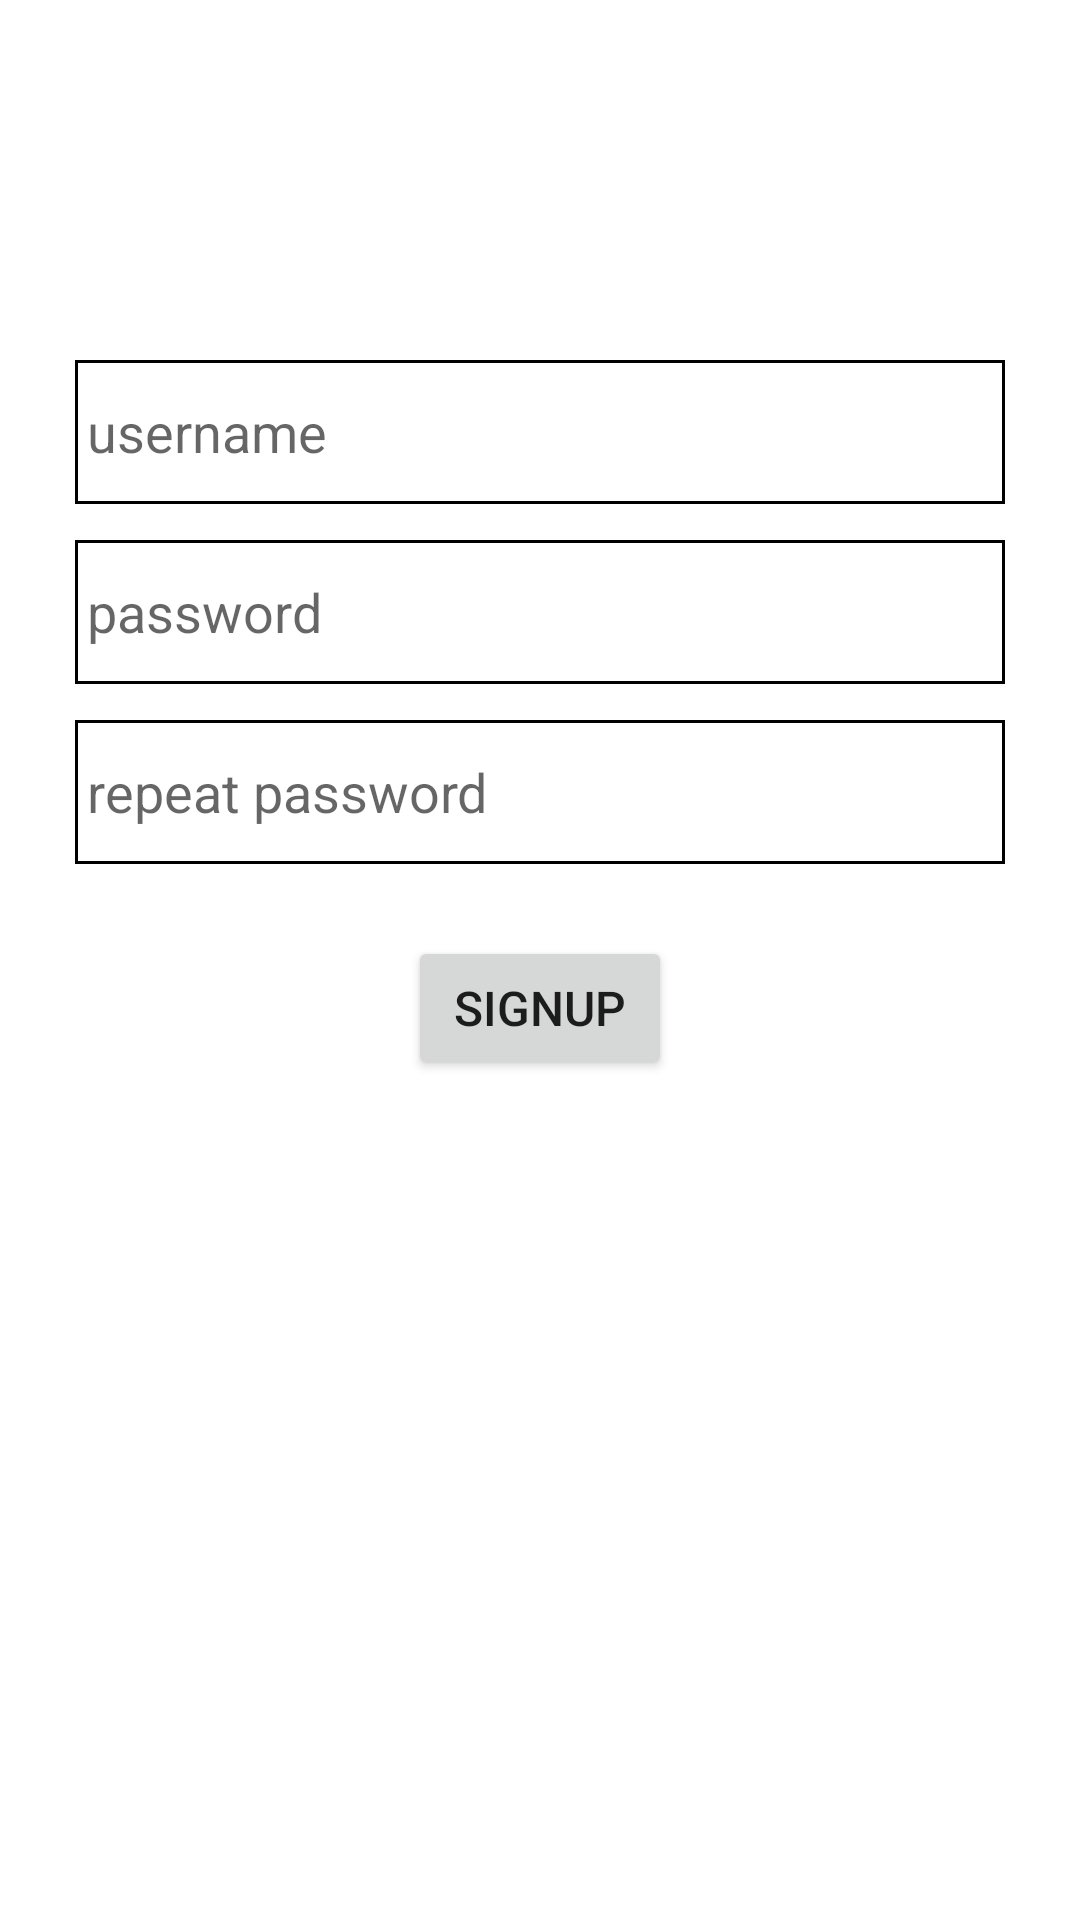

The Android layout XML behind this screen, and the referenced resources:
<!-- AndroidManifest.xml: application theme Theme.Cinemates -->
<!-- res/layout/user_auth_signup_fragment.xml -->
<?xml version="1.0" encoding="utf-8"?>

<layout xmlns:app="http://schemas.android.com/apk/res-auto">
    <androidx.constraintlayout.widget.ConstraintLayout
        xmlns:android="http://schemas.android.com/apk/res/android"
        android:layout_width="match_parent"
        android:layout_height="match_parent">

        <EditText
            android:layout_width="310dp"
            android:layout_height="48dp"
            android:hint="username"
            android:inputType="text"
            android:layout_marginTop="120dp"
            android:background="@drawable/edit_text_stroke_margin"
            android:padding="4dp"
            app:layout_constraintStart_toStartOf="parent"
            app:layout_constraintEnd_toEndOf="parent"
            app:layout_constraintTop_toTopOf="parent"
            android:id="@+id/usernameSignUpEdit"/>

        <EditText
            android:layout_width="310dp"
            android:layout_height="48dp"
            android:hint="password"
            android:inputType="textPassword"
            android:layout_marginTop="12dp"
            android:padding="4dp"
            android:background="@drawable/edit_text_stroke_margin"
            app:layout_constraintStart_toStartOf="parent"
            app:layout_constraintEnd_toEndOf="parent"
            app:layout_constraintTop_toBottomOf="@id/usernameSignUpEdit"
            android:id="@+id/firstPasswordEditText"/>

        <EditText
            android:layout_width="310dp"
            android:layout_height="48dp"
            android:padding="4dp"
            android:id="@+id/secondPasswordEditText"
            android:inputType="textPassword"
            android:layout_marginTop="12dp"
            android:background="@drawable/edit_text_stroke_margin"
            app:layout_constraintStart_toStartOf="parent"
            app:layout_constraintEnd_toEndOf="parent"
            app:layout_constraintTop_toBottomOf="@id/firstPasswordEditText"
            android:hint="repeat password"/>

        <Button
            android:layout_width="wrap_content"
            android:layout_height="wrap_content"
            android:text="Signup"
            app:layout_constraintTop_toBottomOf="@id/secondPasswordEditText"
            app:layout_constraintStart_toStartOf="parent"
            app:layout_constraintEnd_toEndOf="parent"
            android:layout_marginTop="24dp"
            android:textSize="16sp"/>

    </androidx.constraintlayout.widget.ConstraintLayout>
</layout>
<!-- resources referenced by this layout -->
<resources>
  <!-- drawable edit_text_stroke_margin (drawable) -->
  <?xml version="1.0" encoding="utf-8"?>
  
  <shape xmlns:android="http://schemas.android.com/apk/res/android"
      android:shape="rectangle">
      <solid android:color="#00000000"/>
      <stroke android:width="1dip" android:color="@android:color/black"/>
  </shape>
  <style name="Theme.Cinemates" parent="Theme.MaterialComponents.DayNight.DarkActionBar">
          
          <item name="colorPrimary">@color/purple_500</item>
          <item name="colorPrimaryVariant">@color/purple_700</item>
          <item name="colorOnPrimary">@color/white</item>
          
          <item name="colorSecondary">@color/teal_200</item>
          <item name="colorSecondaryVariant">@color/teal_700</item>
          <item name="colorOnSecondary">@color/black</item>
          
          <item name="android:statusBarColor" tools:targetApi="l">?attr/colorPrimaryVariant</item>
          
      </style>
  <!-- not gathered from this repository: default colours our renderer supplied (Android Studio template values) -->
  <color name="purple_500">#FF6200EE</color>
  <color name="purple_700">#FF3700B3</color>
  <color name="teal_200">#FF03DAC5</color>
  <color name="teal_700">#FF018786</color>
  <color name="black">#FF000000</color>
  <color name="white">#FFFFFFFF</color>
</resources>
